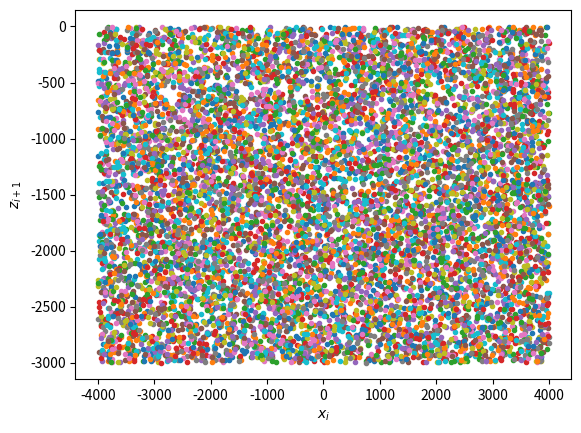

This figure's Python source:
import numpy as np
import matplotlib.pyplot as plt

xpoints = np.random.uniform(low=-4000, high=4000.0, size=10000)
zpoints = np.random.uniform(low=-3000, high=0.0, size=10000)
points = [xpoints,zpoints]

for i in range(10000-1):
    plt.plot(points[0][i],points[1][i+1],marker='.')
plt.xlabel('$x_i$')
plt.ylabel('$z_{i+1}$')
plt.show()
